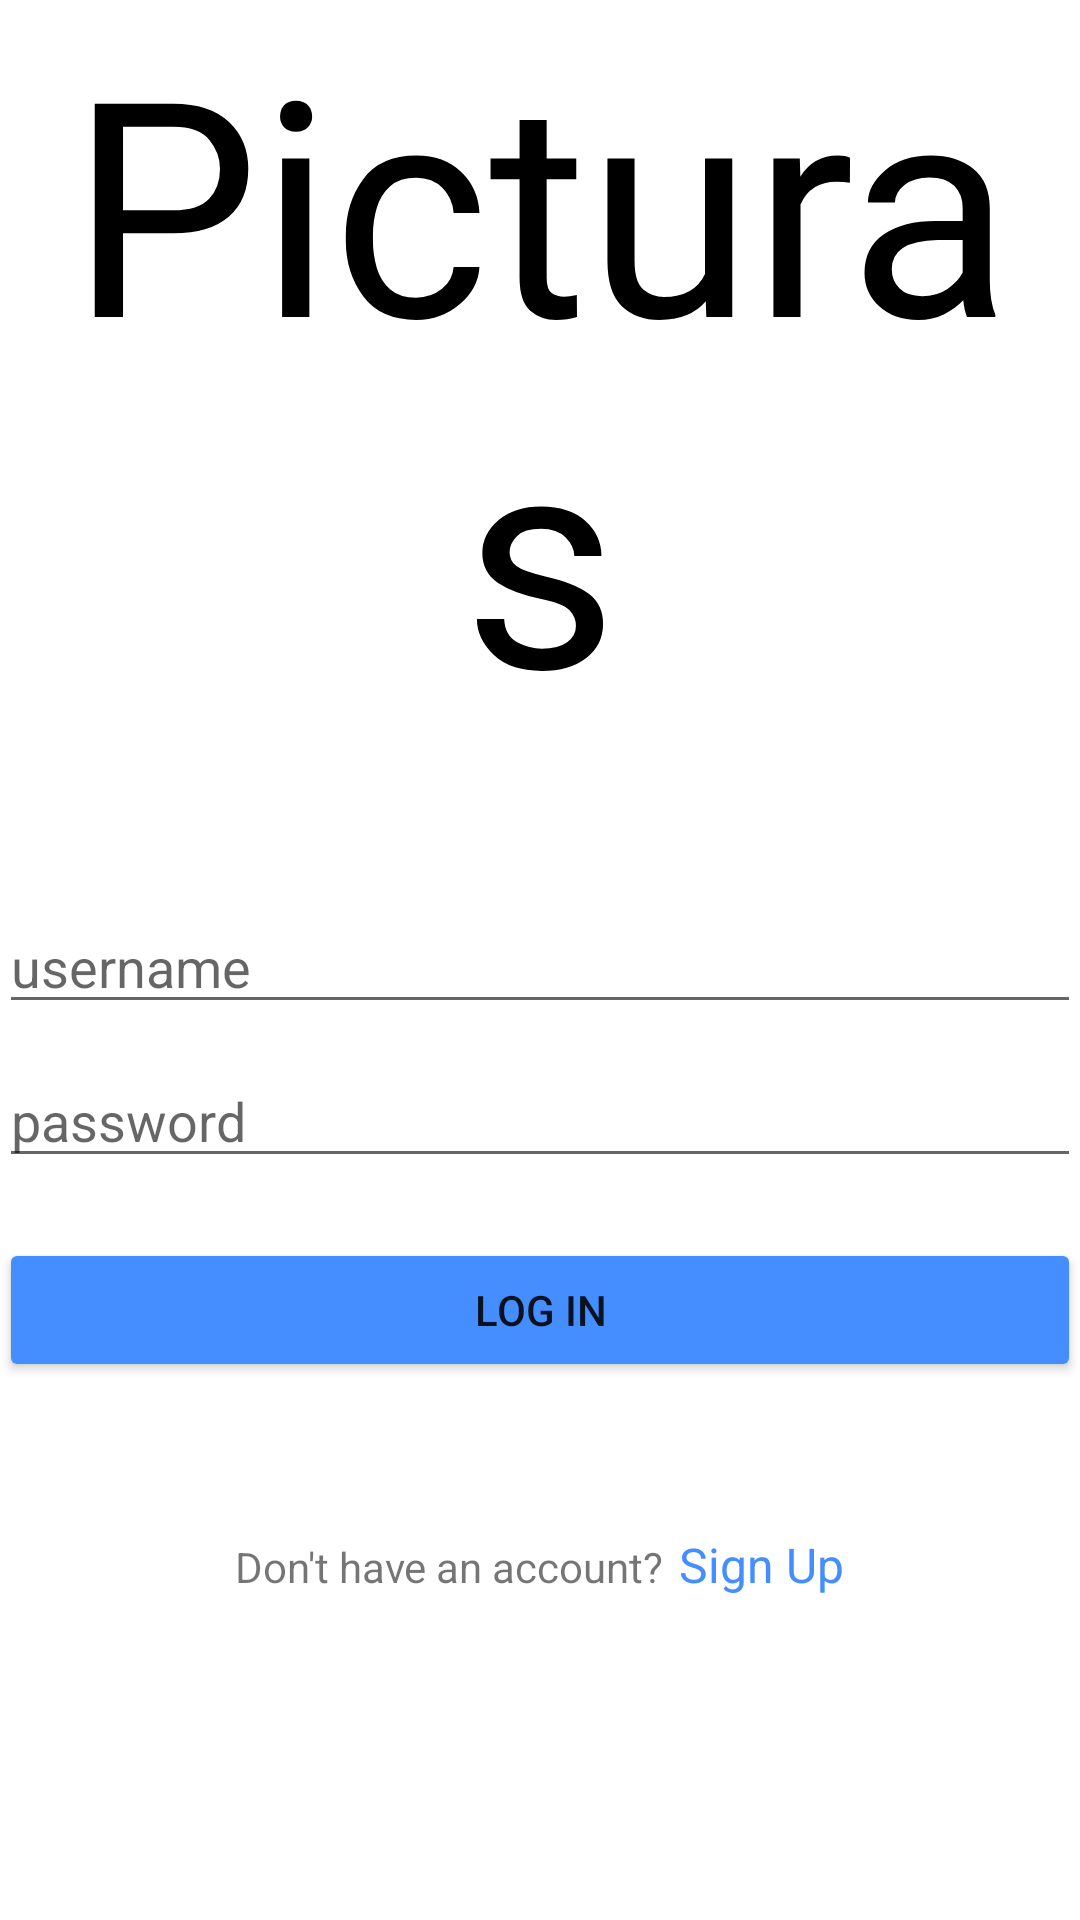

Here is an Android app screen rendered from its layout file. Give the layout XML and the strings, colors and styles it references.
<!-- AndroidManifest.xml: application theme Theme.Picturas -->
<!-- res/layout/activity_login.xml -->
<?xml version="1.0" encoding="utf-8"?>
<RelativeLayout xmlns:android="http://schemas.android.com/apk/res/android"
    xmlns:app="http://schemas.android.com/apk/res-auto"
    xmlns:tools="http://schemas.android.com/tools"
    android:id="@+id/container"
    android:layout_width="match_parent"
    android:layout_height="match_parent"
    android:orientation="vertical"
    android:paddingLeft="@dimen/activity_horizontal_margin"
    android:paddingTop="@dimen/activity_vertical_margin"
    android:paddingRight="@dimen/activity_horizontal_margin"
    android:paddingBottom="@dimen/activity_vertical_margin"
    android:background="@color/white"
    tools:context=".activities.LoginActivity">

    <LinearLayout
        android:id ="@+id/innerContainer"
        android:layout_width="match_parent"
        android:layout_height="wrap_content"
        android:orientation="vertical"
        android:gravity="center_vertical">

        <TextView
            android:layout_width="match_parent"
            android:layout_height="wrap_content"
            android:fontFamily="@font/blue_vinyl_regular"
            android:gravity="center"
            android:text="@string/picturas"
            android:textColor="@color/black"
            android:textSize="100sp" />

        <Space
            android:layout_width="match_parent"
            android:layout_height="50dp"/>


        <EditText
            android:id="@+id/etUsername"
            android:layout_width="match_parent"
            android:layout_height="wrap_content"
            android:hint="@string/username"
            android:imeActionLabel="Username"
            android:inputType="textEmailAddress"
            android:selectAllOnFocus="true"/>

        <Space
            android:layout_width="match_parent"
            android:layout_height="10dp"/>

        <EditText
            android:id="@+id/etPassword"
            android:layout_width="match_parent"
            android:layout_height="wrap_content"
            android:hint="@string/password"
            android:imeActionLabel="Password"
            android:imeOptions="actionDone"
            android:inputType="textPassword"
            android:selectAllOnFocus="true"/>

        <Space
            android:layout_width="match_parent"
            android:layout_height="20dp"/>

        <Button
            android:id="@+id/btnLogin"
            android:layout_width="match_parent"
            android:layout_height="wrap_content"
            android:enabled="true"
            android:backgroundTint="@color/navy_blue"
            android:text="@string/log_in"/>

        <Space
            android:layout_width="match_parent"
            android:layout_height="50dp"/>
    </LinearLayout>

    <LinearLayout
        android:layout_width="match_parent"
        android:layout_height="wrap_content"
        android:gravity="center_horizontal"
        android:layout_below="@id/innerContainer"
        android:layout_alignParentBottom="true">

        <TextView
            android:layout_width="wrap_content"
            android:layout_height="wrap_content"
            android:text="@string/don_t_have_an_account"/>

        <TextView
            android:id="@+id/tvSignup"
            android:layout_width="wrap_content"
            android:layout_height="wrap_content"
            android:clickable="true"
            android:layout_marginStart="5dp"
            android:textSize="16sp"
            android:text="@string/sign_up"
            android:textColor="@color/navy_blue"
            android:focusable="true" />

    </LinearLayout>

</RelativeLayout>
<!-- resources referenced by this layout -->
<resources>
  <color name="black">#FF000000</color>
  <color name="navy_blue">#458eff</color>
  <color name="white">#FFFFFFFF</color>
  <string name="don_t_have_an_account">Don\'t have an account?</string>
  <string name="log_in">Log In</string>
  <string name="password">password</string>
  <string name="picturas">Picturas</string>
  <string name="sign_up">Sign Up</string>
  <string name="username">username</string>
  <style name="Theme.Picturas" parent="Theme.MaterialComponents.DayNight.NoActionBar">
          
          <item name="colorPrimary">@color/purple_500</item>
          <item name="colorPrimaryVariant">@color/purple_700</item>
          <item name="colorOnPrimary">@color/white</item>
  
          
          <item name="colorSecondary">@color/teal_200</item>
          <item name="colorSecondaryVariant">@color/teal_700</item>
          <item name="colorOnSecondary">@color/black</item>
  
          
          <item name="android:statusBarColor" tools:targetApi="l">?attr/colorPrimaryVariant</item>
          
  
          
          <item name="windowActionBar">false</item>
          <item name="windowNoTitle">true</item>
  
      </style>
  <color name="purple_500">#FF6200EE</color>
  <color name="purple_700">#FF3700B3</color>
  <color name="teal_200">#FF03DAC5</color>
  <color name="teal_700">#FF018786</color>
</resources>
